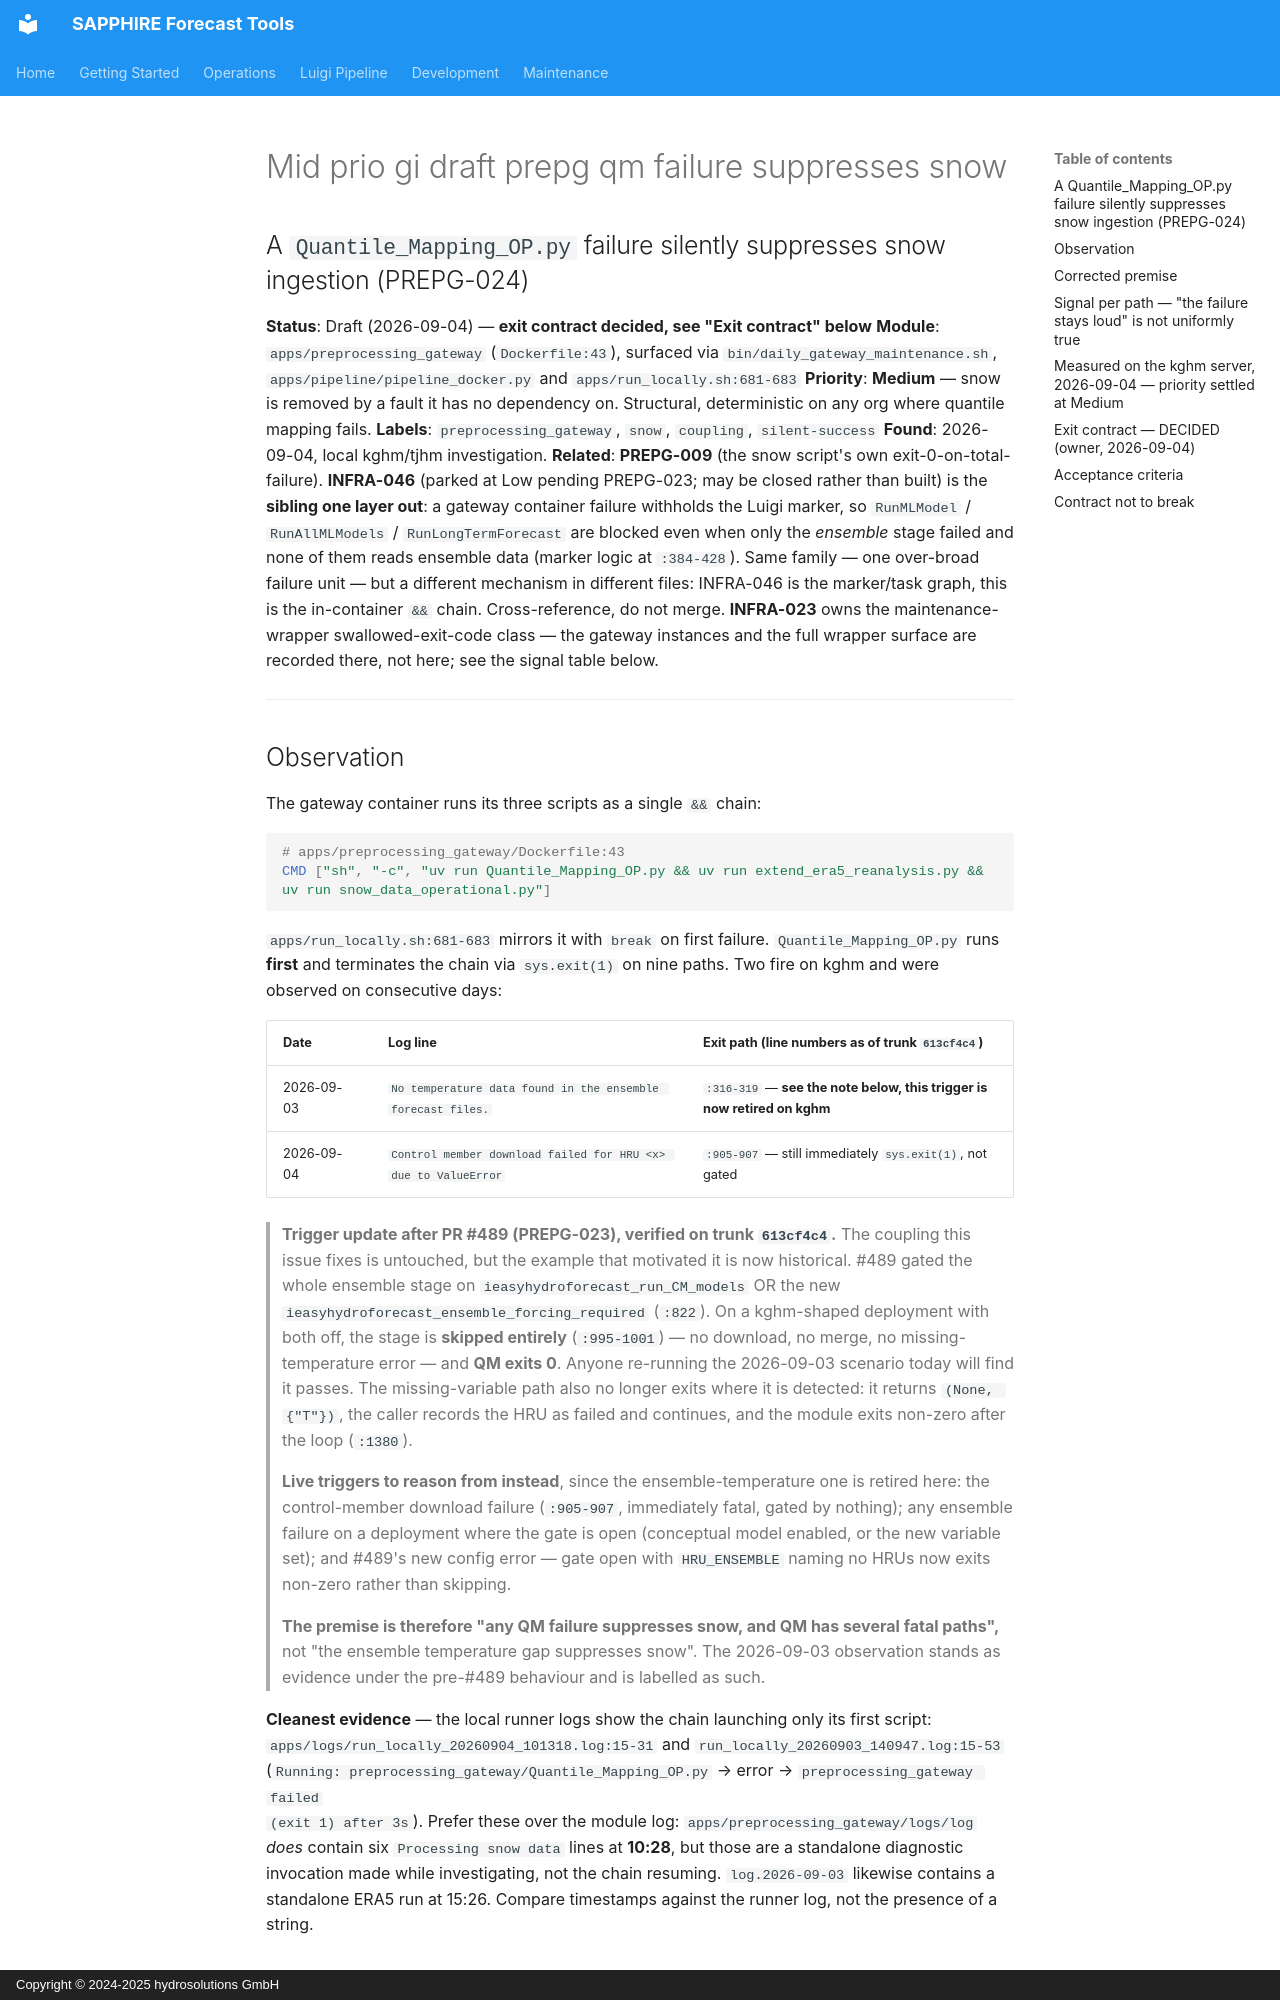

repository: hydrosolutions/SAPPHIRE_Forecast_Tools · page: plans/issues/mid_prio_gi_draft_prepg_qm_failure_suppresses_snow/index.html · generator: mkdocs · copyright: Copyright © 2024-2025 hydrosolutions GmbH

## A `Quantile_Mapping_OP.py` failure silently suppresses snow ingestion (PREPG-024)

**Status**: Draft (2026-09-04) — **exit contract decided, see "Exit contract" below**
**Module**: `apps/preprocessing_gateway` (`Dockerfile:43`), surfaced via
`bin/daily_gateway_maintenance.sh`, `apps/pipeline/pipeline_docker.py` and `apps/run_locally.sh:681-683`
**Priority**: **Medium** — snow is removed by a fault it has no dependency on. Structural,
deterministic on any org where quantile mapping fails.
**Labels**: `preprocessing_gateway`, `snow`, `coupling`, `silent-success`
**Found**: 2026-09-04, local kghm/tjhm investigation.
**Related**: **PREPG-009** (the snow script's own exit-0-on-total-failure). **INFRA-046** (parked at Low pending
PREPG-023; may be closed rather than built) is the **sibling one layer out**: a gateway container failure withholds the Luigi
marker, so `RunMLModel` / `RunAllMLModels` / `RunLongTermForecast` are blocked even when only the
*ensemble* stage failed and none of them reads ensemble data (marker logic at `:384-428`). Same family — one over-broad failure unit — but a different mechanism in different
files: INFRA-046 is the marker/task graph, this is the in-container `&&` chain. Cross-reference, do not
merge. **INFRA-023** owns the
maintenance-wrapper swallowed-exit-code class — the gateway instances and the
full wrapper surface are recorded there, not here; see the signal table below.

---
